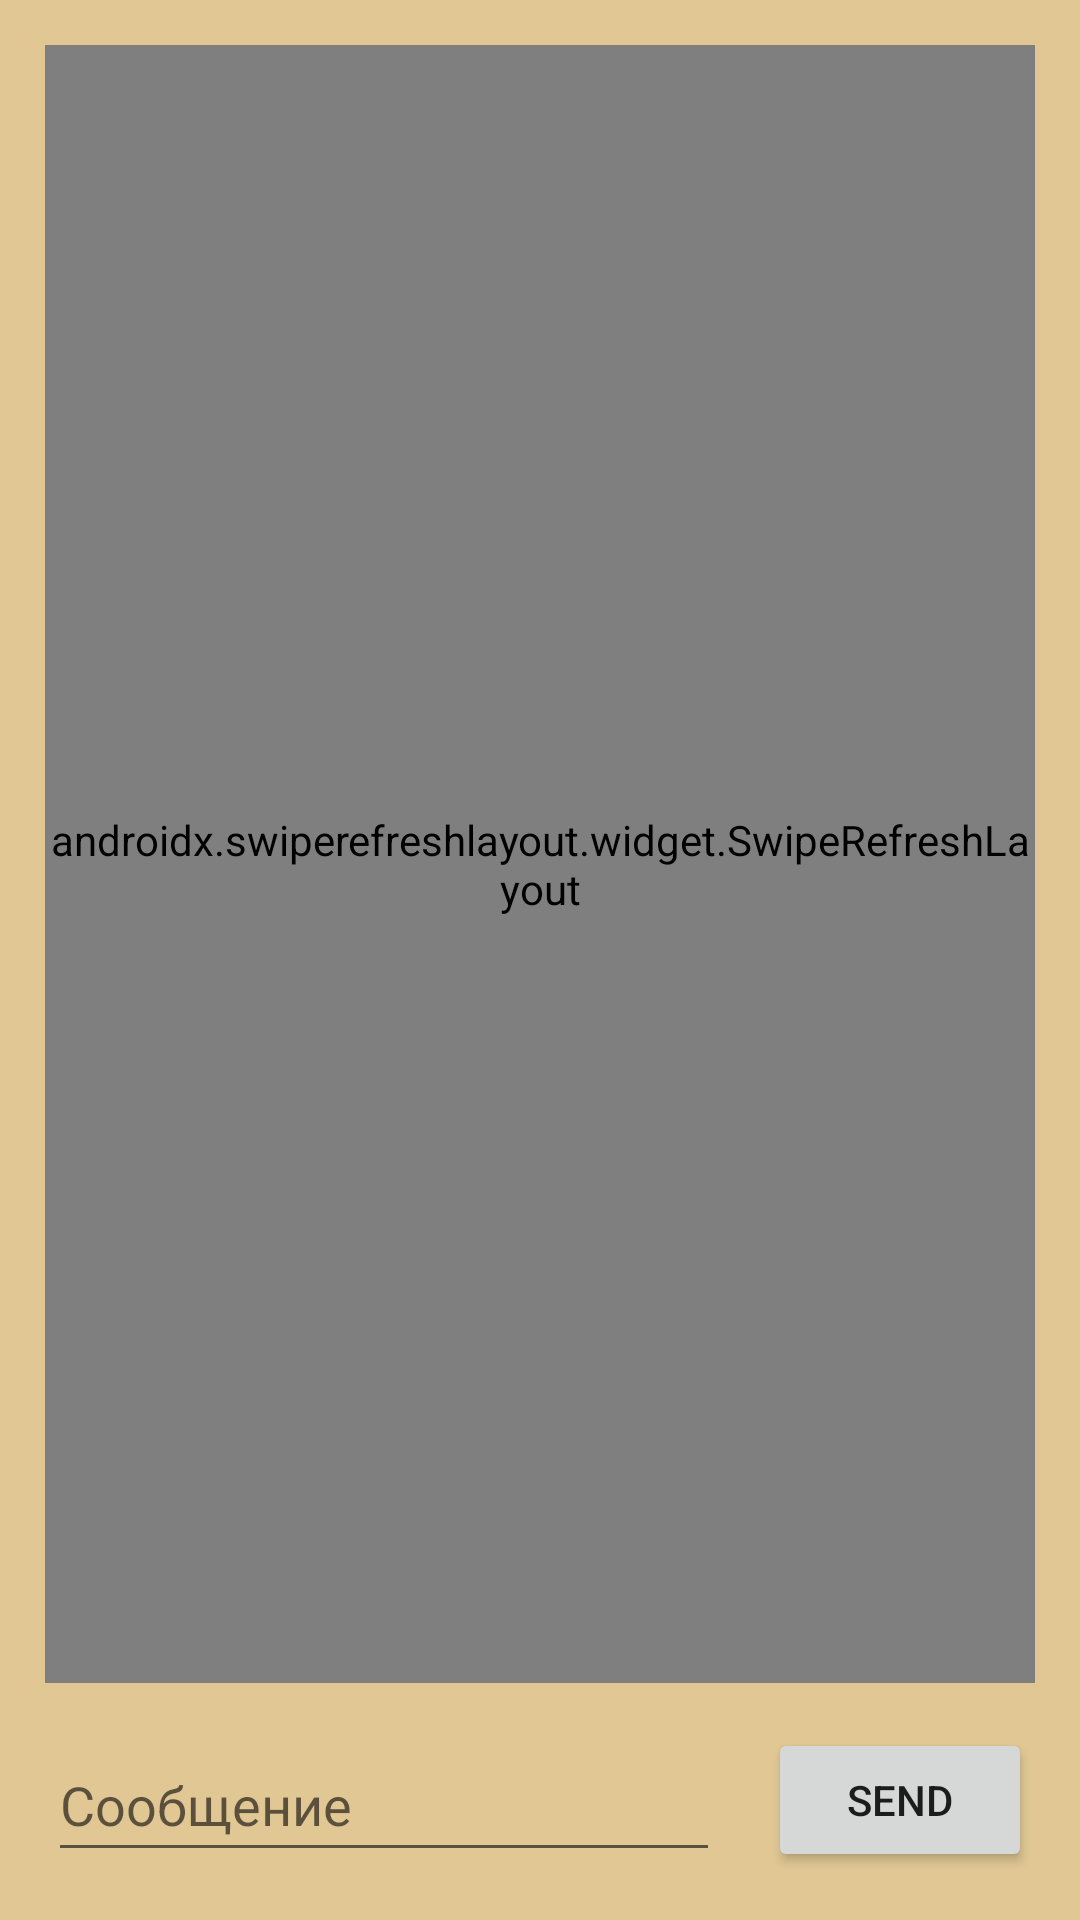

Here is an Android app screen rendered from its layout file. Give the layout XML and the strings, colors and styles it references.
<!-- AndroidManifest.xml: application theme Theme.ListWeeklyFour -->
<!-- res/layout/activity_chat.xml -->
<?xml version="1.0" encoding="utf-8"?>
<androidx.constraintlayout.widget.ConstraintLayout xmlns:android="http://schemas.android.com/apk/res/android"
    xmlns:app="http://schemas.android.com/apk/res-auto"
    xmlns:tools="http://schemas.android.com/tools"
    android:layout_width="match_parent"
    android:layout_height="match_parent"
    android:background="#e0c794"
    tools:context=".activity.ChatActivity">

    <androidx.swiperefreshlayout.widget.SwipeRefreshLayout
        android:id="@+id/swipeRefreshLayout"
        android:layout_width="match_parent"
        android:layout_height="0dp"
        android:layout_margin="15dp"
        app:layout_constraintBottom_toTopOf="@+id/editText"
        app:layout_constraintEnd_toEndOf="parent"
        app:layout_constraintStart_toStartOf="parent"
        app:layout_constraintTop_toTopOf="parent">

        <androidx.recyclerview.widget.RecyclerView
            android:id="@+id/rcView"
            android:layout_width="0dp"
            android:layout_height="0dp"
            android:layout_marginTop="8dp"
            android:layout_marginBottom="8dp"
            app:reverseLayout="true"
            app:stackFromEnd="true"
            app:layout_constraintBottom_toTopOf="@+id/editText"
            app:layout_constraintEnd_toEndOf="@+id/btnSend"
            app:layout_constraintLeft_toLeftOf="parent"
            app:layout_constraintRight_toRightOf="parent"
            app:layout_constraintStart_toStartOf="@+id/editText"
            app:layout_constraintTop_toTopOf="parent" />
    </androidx.swiperefreshlayout.widget.SwipeRefreshLayout>

    <Button
        android:id="@+id/btnSend"
        android:layout_width="wrap_content"
        android:layout_height="wrap_content"
        android:layout_marginEnd="16dp"
        android:layout_marginBottom="16dp"
        android:text="Send"
        app:layout_constraintBottom_toBottomOf="parent"
        app:layout_constraintEnd_toEndOf="parent" />

    <EditText
        android:id="@+id/editText"
        android:layout_width="0dp"
        android:layout_height="0dp"
        android:layout_marginStart="16dp"
        android:layout_marginEnd="16dp"
        android:hint="Сообщение"
        app:layout_constraintBottom_toBottomOf="@+id/btnSend"
        app:layout_constraintEnd_toStartOf="@+id/btnSend"
        app:layout_constraintHorizontal_bias="0.0"
        app:layout_constraintStart_toStartOf="parent"
        app:layout_constraintTop_toTopOf="@+id/btnSend" />

</androidx.constraintlayout.widget.ConstraintLayout>
<!-- resources referenced by this layout -->
<resources>
  <style name="Theme.ListWeeklyFour" parent="Theme.MaterialComponents.DayNight.DarkActionBar">
          
          <item name="colorPrimary">#FF7145</item>
          <item name="colorPrimaryVariant">@color/purple_700</item>
          <item name="colorOnPrimary">@color/white</item>
          
          <item name="colorSecondary">@color/teal_200</item>
          <item name="colorSecondaryVariant">@color/teal_700</item>
          <item name="colorOnSecondary">@color/black</item>
          <item name="android:windowFullscreen">true</item>
          
          <item name="android:statusBarColor" tools:targetApi="l">?attr/colorPrimaryVariant</item>
          
      </style>
  <!-- not gathered from this repository: default colours our renderer supplied (Android Studio template values) -->
  <color name="purple_700">#FF3700B3</color>
  <color name="teal_200">#FF03DAC5</color>
  <color name="teal_700">#FF018786</color>
  <color name="black">#FF000000</color>
  <color name="white">#FFFFFFFF</color>
</resources>
